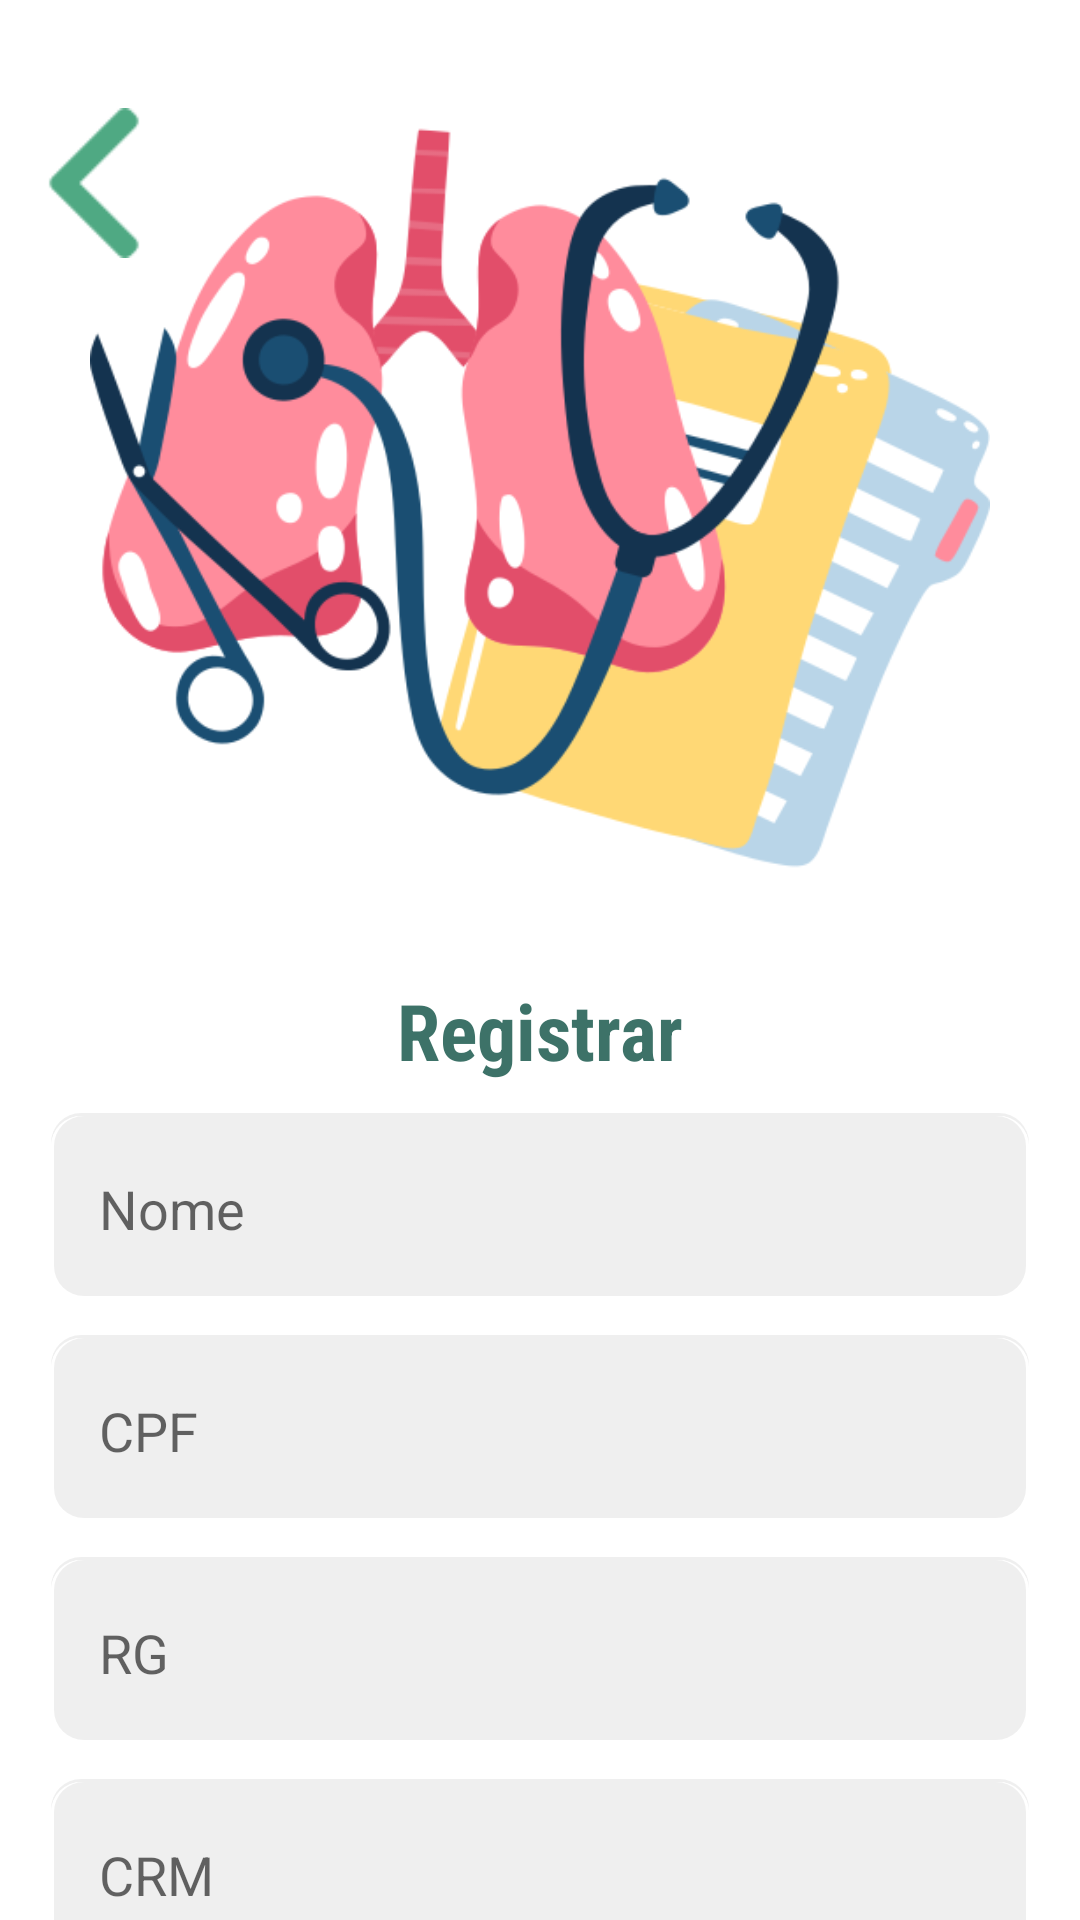

Write the Android layout XML for this screen, with the resource values it uses.
<!-- AndroidManifest.xml: application theme Theme.CheckList -->
<!-- res/layout/activity_register_medico.xml -->
<?xml version="1.0" encoding="utf-8"?>
<androidx.core.widget.NestedScrollView xmlns:android="http://schemas.android.com/apk/res/android"
    xmlns:app="http://schemas.android.com/apk/res-auto"
    android:layout_width="match_parent"
    android:layout_height="match_parent">

    <RelativeLayout
        android:layout_width="match_parent"
        android:layout_height="wrap_content"
        android:orientation="vertical"
        android:padding="16dp">

        
        <ImageView
            android:id="@+id/backgroundImageView"
            android:layout_width="300dp"
            android:layout_height="300dp"
            android:layout_centerHorizontal="true"
            android:adjustViewBounds="true"
            android:scaleType="fitStart"
            android:src="@drawable/medico" />

        
        <TextView
            android:id="@+id/registerTitleTextView"
            android:layout_width="wrap_content"
            android:layout_height="wrap_content"
            android:layout_below="@id/backgroundImageView"
            android:layout_centerHorizontal="true"
            android:layout_marginTop="10dp"
            android:fontFamily="sans-serif-condensed"
            android:text="Registrar"
            android:textColor="#3D7268"
            android:textSize="26sp"
            android:textStyle="bold" />

        
        <RelativeLayout
            android:id="@+id/nomeLayout"
            android:layout_width="328dp"
            android:layout_height="64dp"
            android:layout_below="@id/registerTitleTextView"
            android:layout_centerHorizontal="true"
            android:layout_marginTop="10dp">

            <View
                android:layout_width="match_parent"
                android:layout_height="match_parent"
                android:background="@drawable/rounded_rectangle" />

            <EditText
                android:id="@+id/nomeMedicoEditText"
                android:layout_width="match_parent"
                android:layout_height="match_parent"
                android:layout_margin="1dp"
                android:background="@drawable/rounded_rectangle"
                android:hint="Nome"
                android:paddingLeft="16dp"
                android:paddingRight="16dp"
                android:textColor="#666666" />
        </RelativeLayout>

        
        <RelativeLayout
            android:id="@+id/cpfLayout"
            android:layout_width="328dp"
            android:layout_height="64dp"
            android:layout_below="@id/nomeLayout"
            android:layout_centerHorizontal="true"
            android:layout_marginTop="10dp">

            <View
                android:layout_width="match_parent"
                android:layout_height="match_parent"
                android:background="@drawable/rounded_rectangle" />

            <EditText
                android:id="@+id/cpfMedicoEditText"
                android:layout_width="match_parent"
                android:layout_height="match_parent"
                android:layout_margin="1dp"
                android:background="@drawable/rounded_rectangle"
                android:hint="CPF"
                android:inputType="number"
                android:paddingLeft="16dp"
                android:paddingRight="16dp"
                android:textColor="#666666" />
        </RelativeLayout>

        
        <RelativeLayout
            android:id="@+id/rgLayout"
            android:layout_width="328dp"
            android:layout_height="64dp"
            android:layout_below="@id/cpfLayout"
            android:layout_centerHorizontal="true"
            android:layout_marginTop="10dp">

            <View
                android:layout_width="match_parent"
                android:layout_height="match_parent"
                android:background="@drawable/rounded_rectangle" />

            <EditText
                android:id="@+id/rgMedicoEditText"
                android:layout_width="match_parent"
                android:layout_height="match_parent"
                android:layout_margin="1dp"
                android:background="@drawable/rounded_rectangle"
                android:hint="RG"
                android:inputType="number"
                android:paddingLeft="16dp"
                android:paddingRight="16dp"
                android:textColor="#666666" />
        </RelativeLayout>

        
        <RelativeLayout
            android:id="@+id/crmLayout"
            android:layout_width="328dp"
            android:layout_height="64dp"
            android:layout_below="@id/rgLayout"
            android:layout_centerHorizontal="true"
            android:layout_marginTop="10dp">

            <View
                android:layout_width="match_parent"
                android:layout_height="match_parent"
                android:background="@drawable/rounded_rectangle" />

            <EditText
                android:id="@+id/crmMedicoEditText"
                android:layout_width="match_parent"
                android:layout_height="match_parent"
                android:layout_margin="1dp"
                android:background="@drawable/rounded_rectangle"
                android:hint="CRM"
                android:paddingLeft="16dp"
                android:paddingRight="16dp"
                android:textColor="#666666" />
        </RelativeLayout>

        
        <RelativeLayout
            android:id="@+id/emailLayout"
            android:layout_width="328dp"
            android:layout_height="64dp"
            android:layout_below="@id/crmLayout"
            android:layout_centerHorizontal="true"
            android:layout_marginTop="10dp">

            <View
                android:layout_width="match_parent"
                android:layout_height="match_parent"
                android:background="@drawable/rounded_rectangle" />

            <EditText
                android:id="@+id/emailMedicoEditText"
                android:layout_width="match_parent"
                android:layout_height="match_parent"
                android:layout_margin="1dp"
                android:background="@drawable/rounded_rectangle"
                android:hint="Email"
                android:inputType="textEmailAddress"
                android:paddingLeft="16dp"
                android:paddingRight="16dp"
                android:textColor="#666666" />
        </RelativeLayout>

        
        <RelativeLayout
            android:id="@+id/passwordLayout"
            android:layout_width="328dp"
            android:layout_height="64dp"
            android:layout_below="@id/emailLayout"
            android:layout_centerHorizontal="true"
            android:layout_marginTop="10dp">

            <View
                android:layout_width="match_parent"
                android:layout_height="match_parent"
                android:background="@drawable/rounded_rectangle" />

            <EditText
                android:id="@+id/passwordMedicoEditText"
                android:layout_width="match_parent"
                android:layout_height="match_parent"
                android:layout_margin="1dp"
                android:background="@drawable/rounded_rectangle"
                android:hint="Senha"
                android:inputType="textPassword"
                android:paddingLeft="16dp"
                android:paddingRight="16dp"
                android:textColor="#666666" />
        </RelativeLayout>

        
        <RelativeLayout
            android:id="@+id/confirmPasswordLayout"
            android:layout_width="328dp"
            android:layout_height="64dp"
            android:layout_below="@id/passwordLayout"
            android:layout_centerHorizontal="true"
            android:layout_marginTop="10dp">

            <View
                android:layout_width="match_parent"
                android:layout_height="match_parent"
                android:background="@drawable/rounded_rectangle" />

            <EditText
                android:id="@+id/confirmPasswordMedicoEditText"
                android:layout_width="match_parent"
                android:layout_height="match_parent"
                android:layout_margin="1dp"
                android:background="@drawable/rounded_rectangle"
                android:hint="Confirmar Senha"
                android:inputType="textPassword"
                android:paddingLeft="16dp"
                android:paddingRight="16dp"
                android:textColor="#666666" />
        </RelativeLayout>

        
        <RelativeLayout
            android:id="@+id/termsLayout"
            android:layout_width="wrap_content"
            android:layout_height="wrap_content"
            android:layout_below="@id/confirmPasswordLayout"
            android:layout_centerHorizontal="true"
            android:layout_marginTop="20dp">

            <CheckBox
                android:id="@+id/termsOfUseCheckBox"
                android:layout_width="wrap_content"
                android:layout_height="wrap_content"
                android:layout_alignParentLeft="true"
                android:layout_centerVertical="true" />

            <TextView
                android:id="@+id/termsOfUseTextView"
                android:layout_width="wrap_content"
                android:layout_height="wrap_content"
                android:minHeight="48dp"
                android:minWidth="48dp"
                android:layout_toRightOf="@id/termsOfUseCheckBox"
                android:layout_marginLeft="5dp"
                android:layout_marginTop="13dp"
                android:text="Li e aceito os Termos de Uso"
                android:textSize="14sp"
                android:textStyle="bold"
                android:textColor="@android:color/holo_orange_dark"
                android:clickable="true"
                android:focusable="true" />
        </RelativeLayout>

        
        <Button
            android:id="@+id/registerButton"
            android:layout_width="328dp"
            android:layout_height="53dp"
            android:layout_below="@id/termsLayout"
            android:layout_centerHorizontal="true"
            android:layout_marginTop="10dp"
            android:background="@drawable/rounded_button_background"
            android:text="Registrar"
            android:textColor="#FFFFFF"
            android:textSize="14sp"
            android:textStyle="bold" />

        <ImageView
            android:id="@+id/buttonVoltarRegister"
            android:layout_width="50dp"
            android:layout_height="50dp"
            android:layout_marginLeft="-10dp"
            android:layout_marginTop="20dp"
            android:src="@drawable/setavoltar" />
    </RelativeLayout>
</androidx.core.widget.NestedScrollView>
<!-- resources referenced by this layout -->
<resources>
  <!-- drawable medico: png bitmap (drawable, 60329 bytes) -->
  <!-- drawable rounded_button_background (drawable) -->
  <shape xmlns:android="http://schemas.android.com/apk/res/android">
      <solid android:color="#4FA983" /> 
      <corners android:radius="10dp" /> 
  </shape>
  <!-- drawable rounded_rectangle (drawable) -->
  <layer-list xmlns:android="http://schemas.android.com/apk/res/android">
  
      
      <item>
          <shape android:shape="rectangle">
              <solid android:color="#FFFFFF" />
              <corners android:radius="10dp" />
          </shape>
      </item>
  
      
      <item>
          <shape android:shape="rectangle">
              <solid android:color="@android:color/transparent" />
              <stroke
                  android:color="#FFFFFF"
                  android:width="1dp" />
              <corners android:radius="10dp" />
          </shape>
      </item>
  
      
      <item android:right="1dp" android:left="1dp" android:bottom="2dp">
          <shape android:shape="rectangle">
              <solid android:color="#10000000" />
              <corners android:radius="10dp" />
          </shape>
      </item>
  </layer-list>
  <!-- drawable setavoltar: png bitmap (drawable, 894 bytes) -->
  <style name="Theme.CheckList" parent="Theme.MaterialComponents.DayNight.DarkActionBar">
          
          <item name="colorPrimary">@color/purple_500</item>
          <item name="colorPrimaryVariant">@color/purple_700</item>
          <item name="colorOnPrimary">@color/white</item>
          
          <item name="colorSecondary">@color/teal_200</item>
          <item name="colorSecondaryVariant">@color/teal_700</item>
          <item name="colorOnSecondary">@color/black</item>
          
          <item name="android:statusBarColor">?attr/colorPrimaryVariant</item>
          
      </style>
  <color name="purple_500">#FF6200EE</color>
  <color name="purple_700">#FF3700B3</color>
  <color name="white">#FFFFFFFF</color>
  <color name="teal_200">#FF03DAC5</color>
  <color name="teal_700">#FF018786</color>
  <color name="black">#FF000000</color>
</resources>
